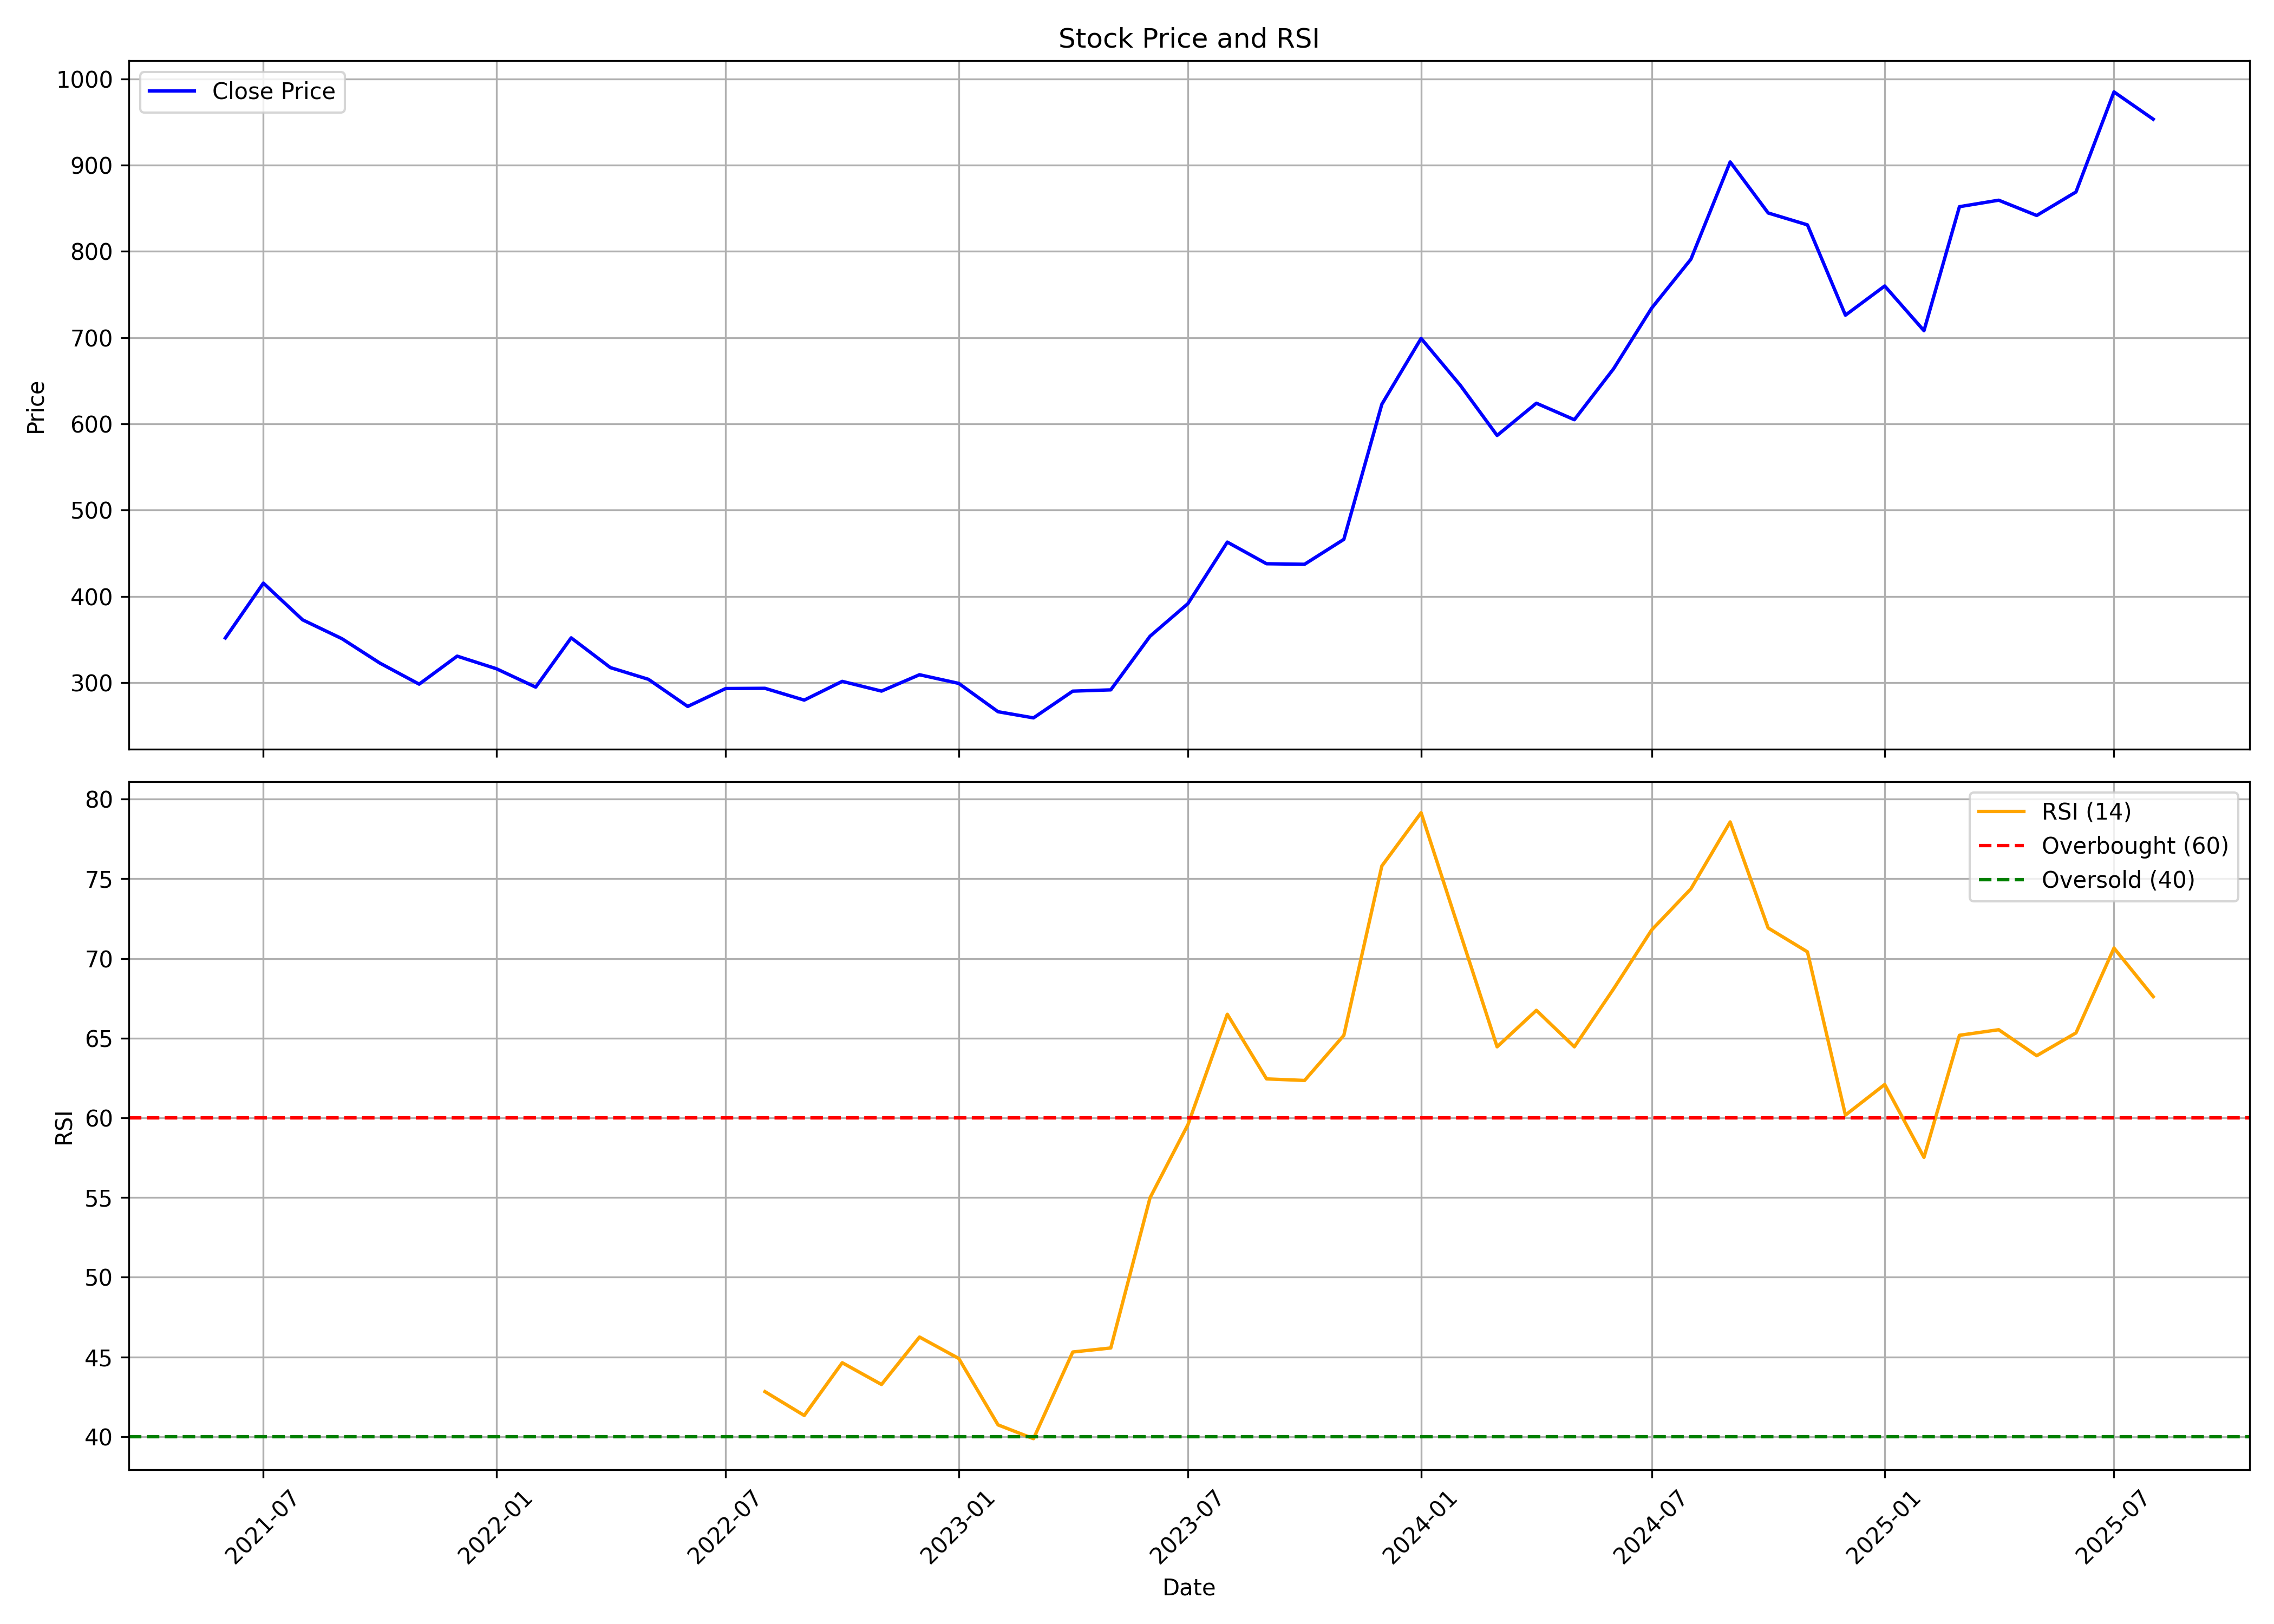

The table this chart was drawn from, first rows:
, date, symbol, open, high, low, close, volume, rsi
0, 2021-06-01, SHYAMMETL, 361.7, 386.4, 343.7, 351.8, 44405240, 
1, 2021-07-01, SHYAMMETL, 352.2, 438.9, 350.4, 415.3, 62044051, 
2, 2021-08-01, SHYAMMETL, 417.6, 421.1, 343.9, 372.8, 19389120, 
3, 2021-09-01, SHYAMMETL, 374.7, 397.6, 344.5, 351, 13803598, 
4, 2021-10-01, SHYAMMETL, 352.7, 366.4, 319.2, 322.6, 12016479, 
5, 2021-11-01, SHYAMMETL, 325.1, 357.4, 289.5, 298.2, 8110507, 
6, 2021-12-01, SHYAMMETL, 303.6, 337.6, 289.4, 330.7, 9053502, 
7, 2022-01-01, SHYAMMETL, 331.7, 344.8, 304.7, 316.1, 6316508, 
8, 2022-02-01, SHYAMMETL, 320.7, 345.1, 278.9, 294.8, 5648116, 
9, 2022-03-01, SHYAMMETL, 296.8, 374.4, 291.6, 351.9, 10940918, 
10, 2022-04-01, SHYAMMETL, 353.8, 366.6, 312.7, 317.4, 5154963, 
11, 2022-05-01, SHYAMMETL, 314.7, 336.7, 282.7, 303.8, 5507299, 
12, 2022-06-01, SHYAMMETL, 304, 320.5, 265.2, 272.4, 2000398, 
13, 2022-07-01, SHYAMMETL, 273.9, 297.8, 266.3, 293.2, 1621271, 
14, 2022-08-01, SHYAMMETL, 295, 312.7, 276.7, 293.4, 2104177, 42.83
15, 2022-09-01, SHYAMMETL, 295.2, 301.4, 278.5, 279.7, 3531977, 41.33
16, 2022-10-01, SHYAMMETL, 283.9, 305.4, 276.1, 301.5, 2313809, 44.64
17, 2022-11-01, SHYAMMETL, 302.4, 310.2, 285.1, 290.2, 2892534, 43.27
18, 2022-12-01, SHYAMMETL, 291.3, 313.2, 278, 309.1, 4837707, 46.25
19, 2023-01-01, SHYAMMETL, 309.5, 330.1, 290.1, 299.1, 4412378, 44.91
20, 2023-02-01, SHYAMMETL, 300.3, 305.6, 264.6, 266.3, 2227273, 40.74
21, 2023-03-01, SHYAMMETL, 266.2, 283.9, 250.9, 259.1, 3248401, 39.87
22, 2023-04-01, SHYAMMETL, 264.3, 309.2, 261.3, 290.1, 1971776, 45.31
23, 2023-05-01, SHYAMMETL, 290.1, 310.5, 287.9, 291.6, 2336844, 45.56
24, 2023-06-01, SHYAMMETL, 294.5, 368.6, 287.8, 353.7, 11203093, 54.99
25, 2023-07-01, SHYAMMETL, 357.1, 406.7, 340.5, 391.7, 9149814, 59.59
26, 2023-08-01, SHYAMMETL, 393.7, 484, 382.9, 462.9, 17928454, 66.5
27, 2023-09-01, SHYAMMETL, 463.7, 490.3, 423.4, 437.8, 36202692, 62.44
28, 2023-10-01, SHYAMMETL, 437.8, 478.8, 416.8, 437.2, 18202669, 62.35
29, 2023-11-01, SHYAMMETL, 438.4, 479.9, 421.4, 466.1, 11356776, 65.18
30, 2023-12-01, SHYAMMETL, 466.7, 628.5, 458.2, 622.7, 38255238, 75.8
31, 2024-01-01, SHYAMMETL, 630.8, 731.8, 615.1, 699, 41514543, 79.14
32, 2024-02-01, SHYAMMETL, 700.1, 714.6, 616.9, 644.6, 13833529, 71.55
33, 2024-03-01, SHYAMMETL, 650.6, 682.9, 507, 586.5, 19739733, 64.46
34, 2024-04-01, SHYAMMETL, 591.8, 655.6, 582.5, 623.9, 11328392, 66.74
35, 2024-05-01, SHYAMMETL, 623.9, 662.8, 556.8, 604.8, 13189320, 64.46
36, 2024-06-01, SHYAMMETL, 629.8, 683.4, 519.9, 663.9, 10889807, 68.1
37, 2024-07-01, SHYAMMETL, 664.5, 739.2, 641.4, 734.1, 20198725, 71.79
38, 2024-08-01, SHYAMMETL, 734.8, 837.6, 667.6, 790.8, 43497450, 74.37
39, 2024-09-01, SHYAMMETL, 802.4, 952.4, 777.4, 903.6, 21323485, 78.56
40, 2024-10-01, SHYAMMETL, 905.7, 940.5, 771.3, 844.4, 8959405, 71.91
41, 2024-11-01, SHYAMMETL, 847.7, 885.1, 775, 830.7, 5992366, 70.41
42, 2024-12-01, SHYAMMETL, 835.7, 869.9, 699.7, 726, 4251023, 60.17
43, 2025-01-01, SHYAMMETL, 723.4, 826.5, 625.3, 759.8, 14420143, 62.09
44, 2025-02-01, SHYAMMETL, 756.5, 791, 670.3, 708, 4921723, 57.52
45, 2025-03-01, SHYAMMETL, 703.7, 903.3, 687.2, 851.7, 9089719, 65.18
46, 2025-04-01, SHYAMMETL, 843.4, 922.3, 743.6, 859.3, 7711155, 65.53
47, 2025-05-01, SHYAMMETL, 858.4, 948.2, 817, 841.5, 12963306, 63.9
48, 2025-06-01, SHYAMMETL, 838.4, 892.9, 804.1, 868.8, 5976128, 65.33
49, 2025-07-01, SHYAMMETL, 868.4, 999.1, 837.4, 984.8, 13605856, 70.65
50, 2025-08-01, SHYAMMETL, 986.4, 996.7, 939, 953.2, 1787227, 67.6
